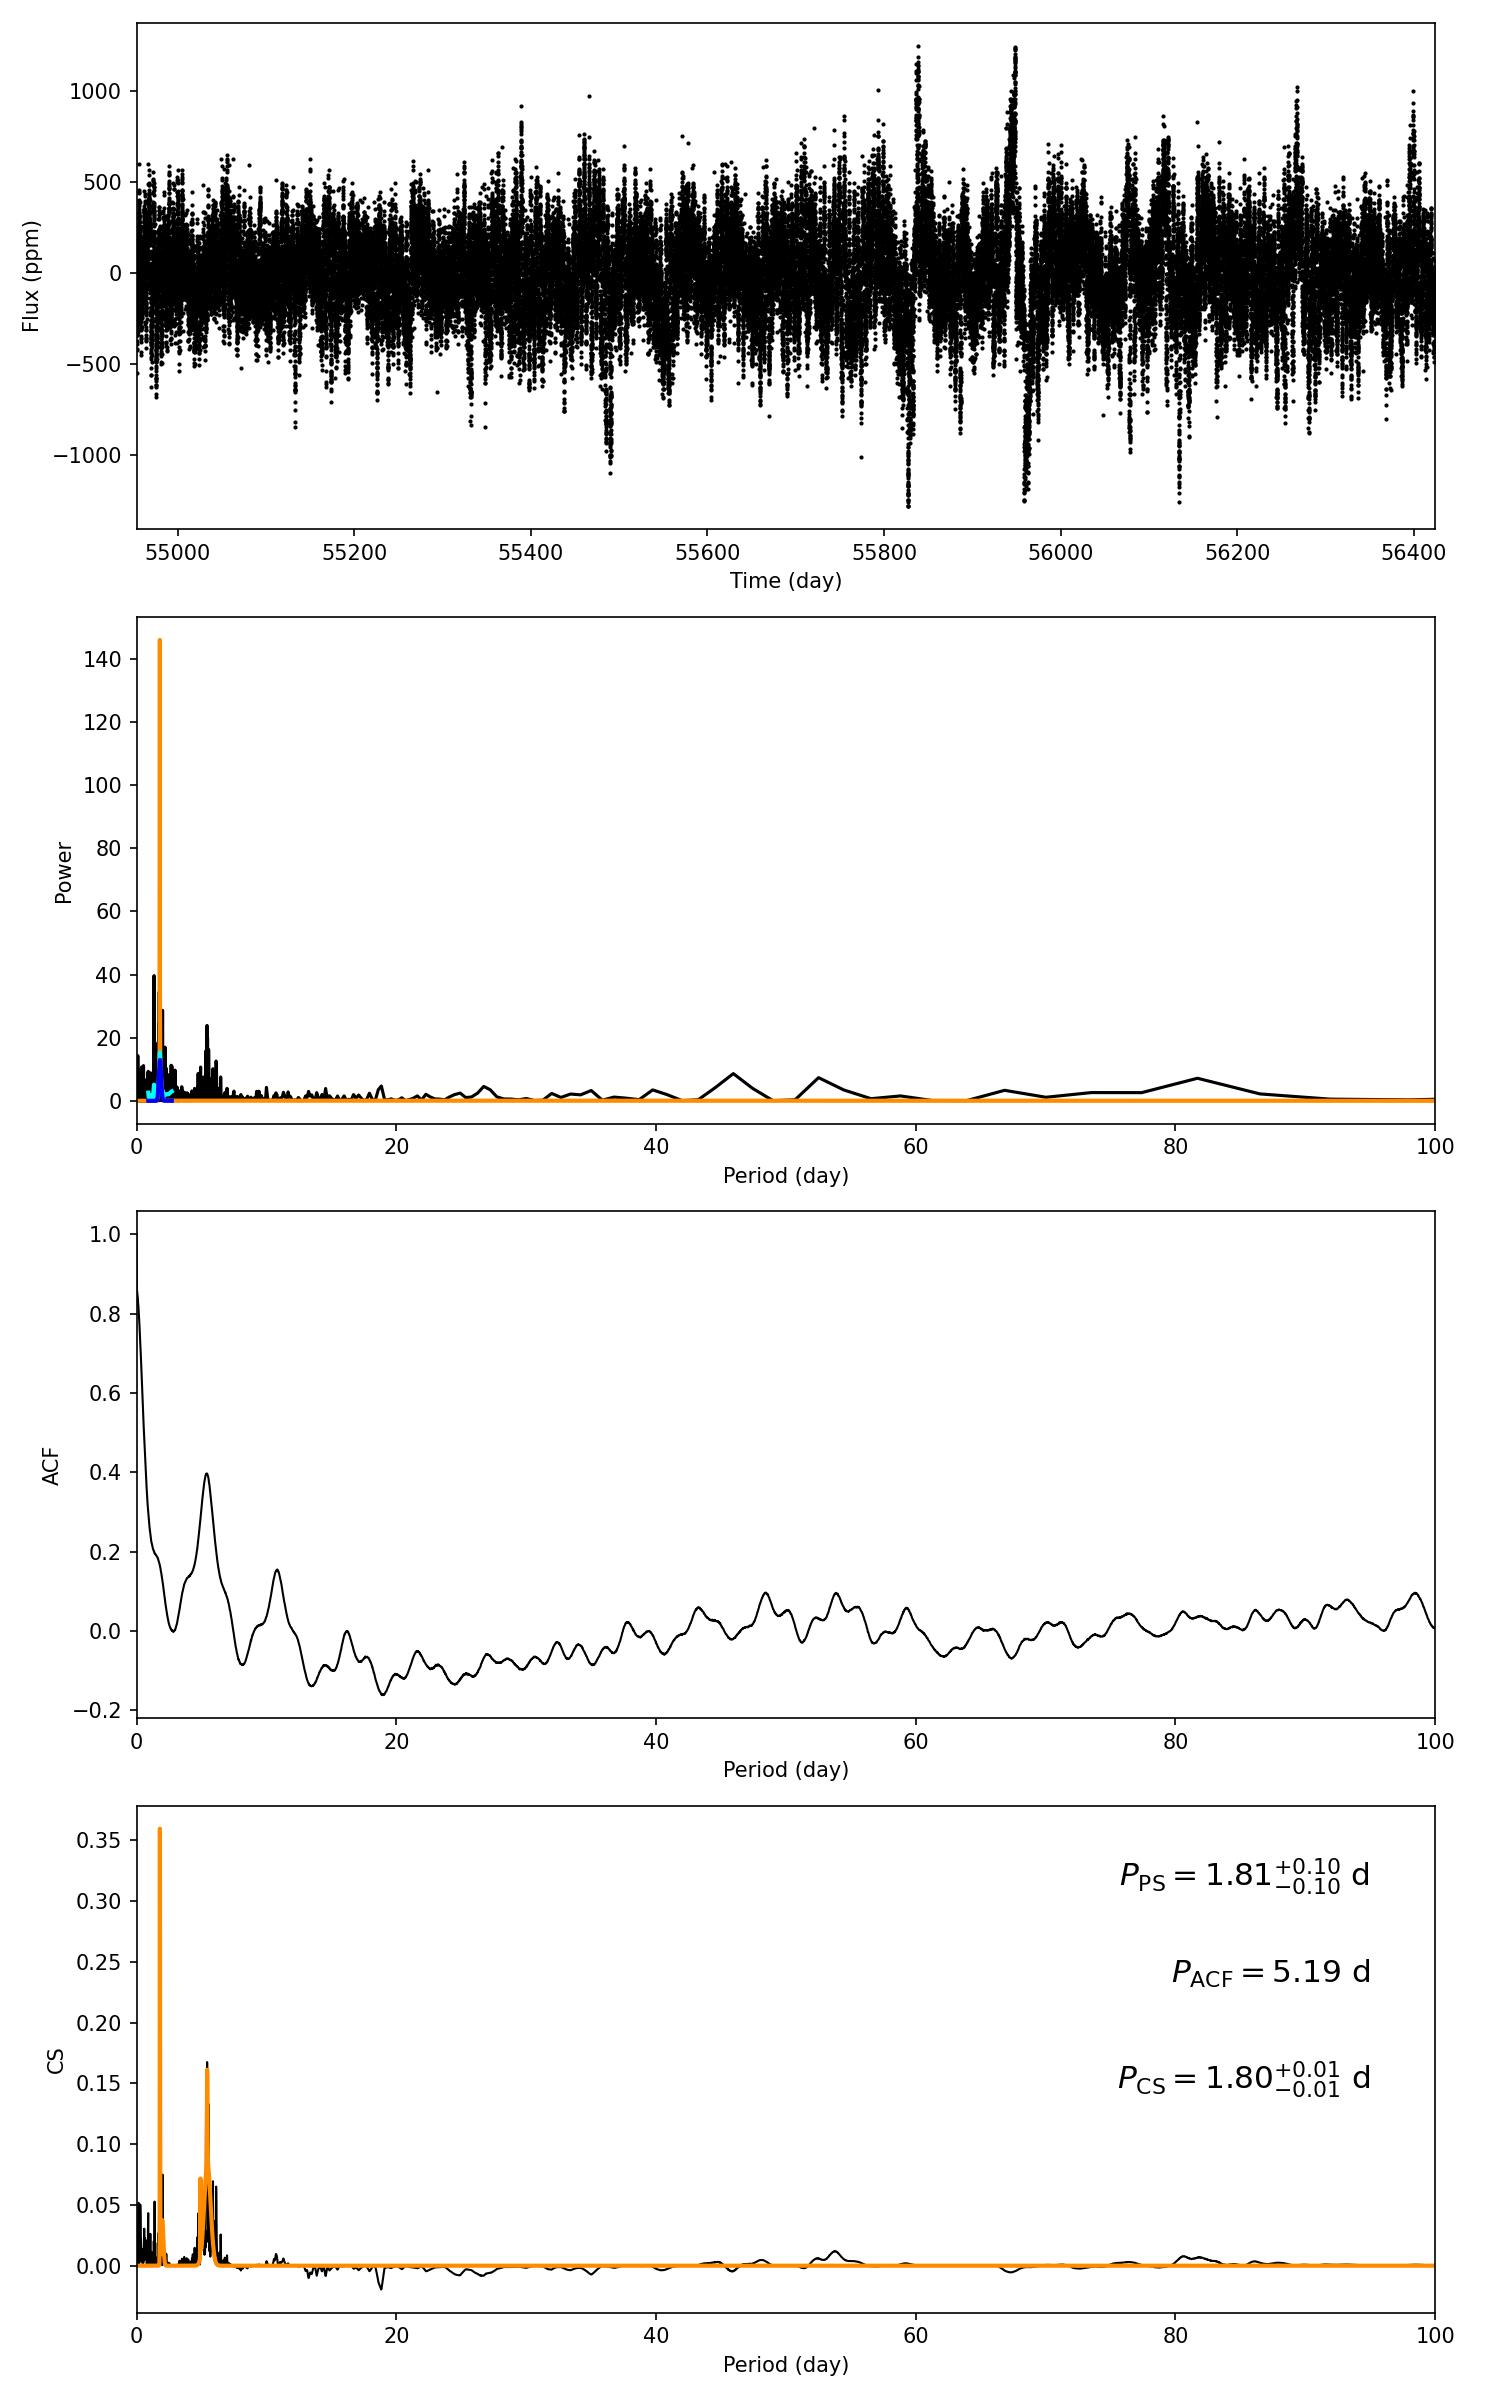

The file beside this chart, header and first rows:
target_id, prot_ps, prot_acf, prot_cs, e_prot_ps, E_prot_ps, e_prot_acf, E_prot_acf, e_prot_cs, E_prot_cs, sph_ps, sph_acf, sph_cs, e_sph_ps, e_sph_acf, e_sph_cs, h_ps, fa_prob_ps, hacf, gacf, hcs
9818856, 1.81, 5.19, 1.803, 0.1006, 0.1006, -1.0, -1.0, 0.01204, 0.01204, 216.1, 234.5, 218.3, 55.36, 62.51, 57.48, 102.6, 2.897576389512958e-45, 0.08802, 0.1741, 0.3567
